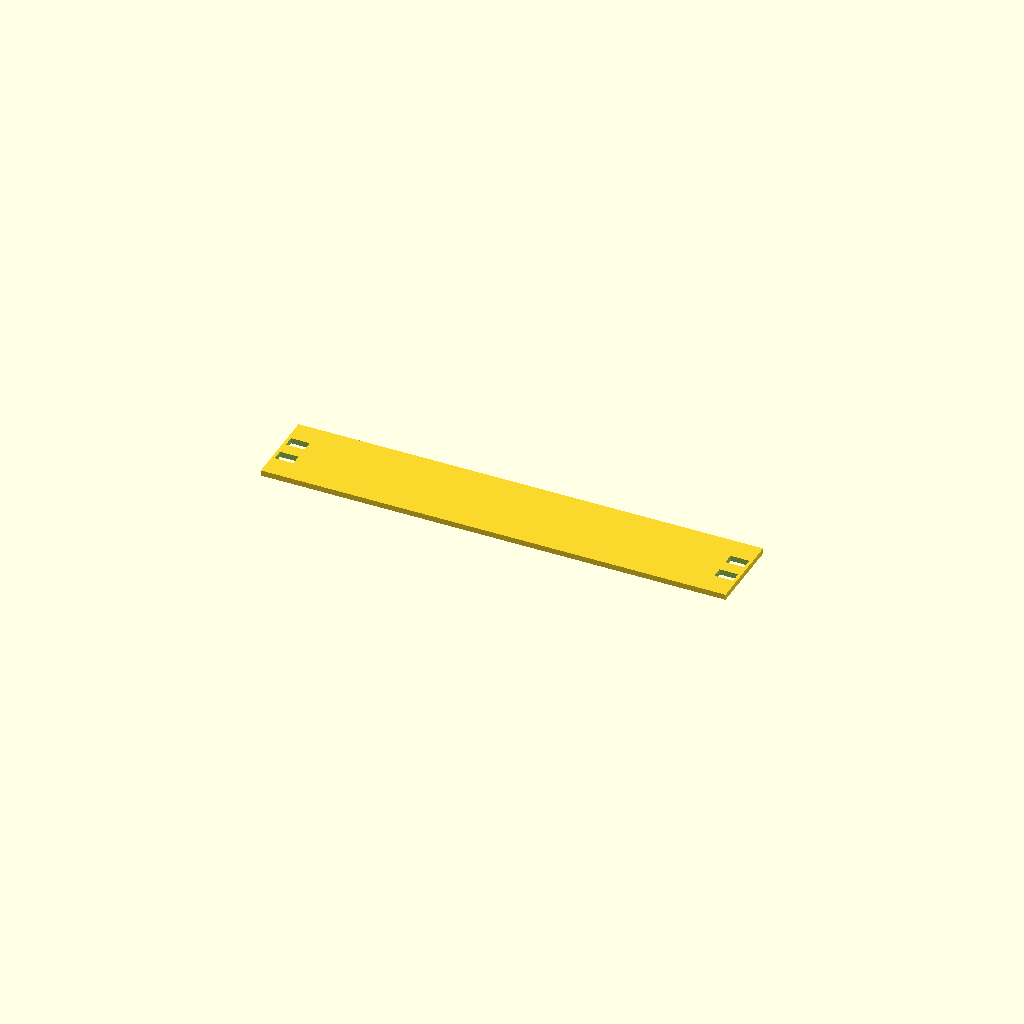
Cell 1 — every parameter at its default value.
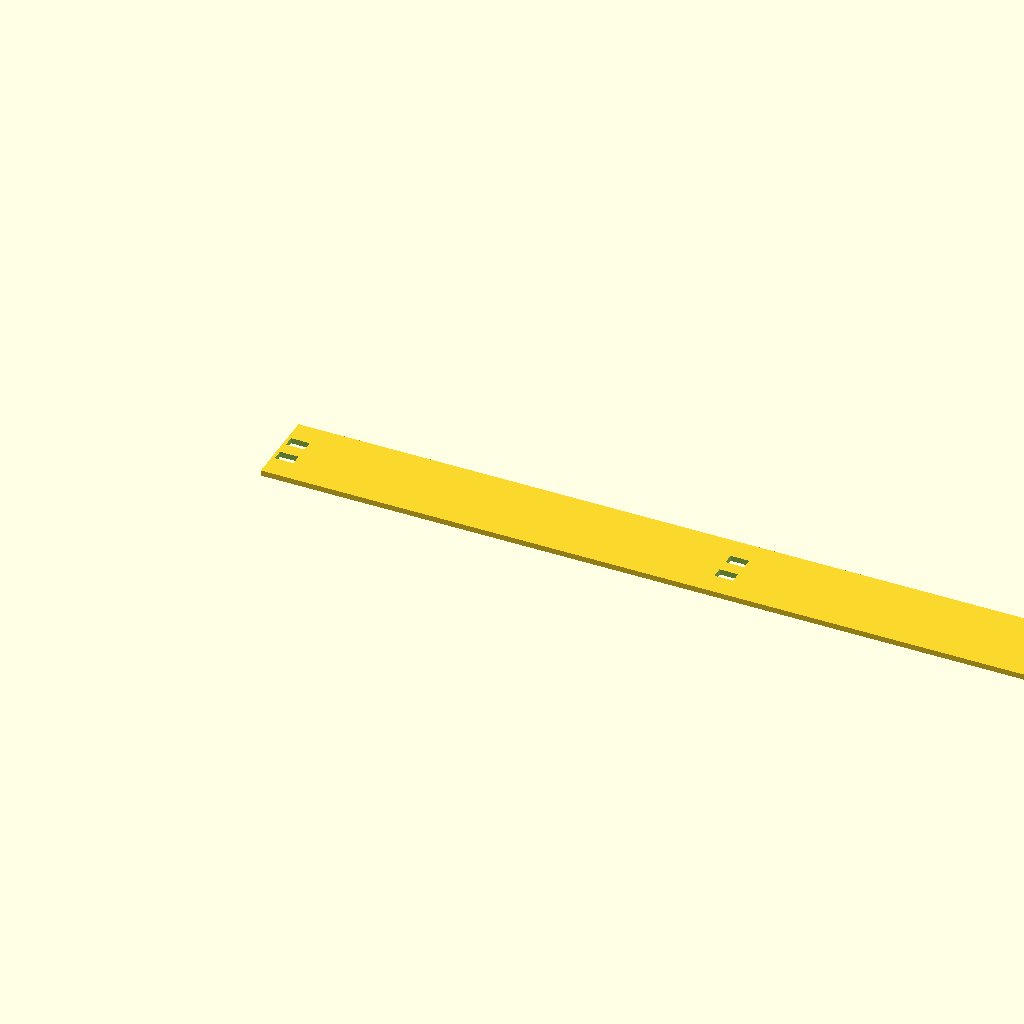
Cell 2 — plate_width set to 500, the other parameters unchanged.
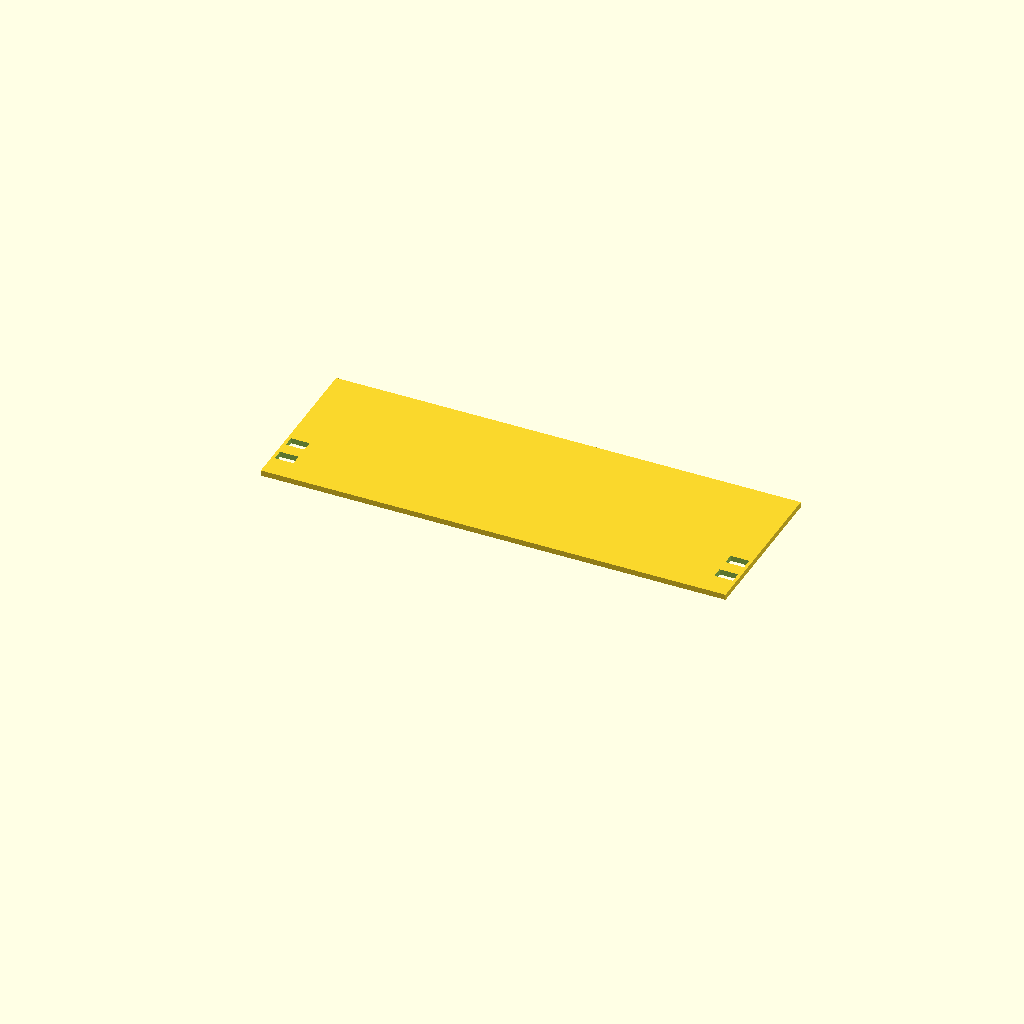
Cell 3 — plate_height set to 86.9, the other parameters unchanged.
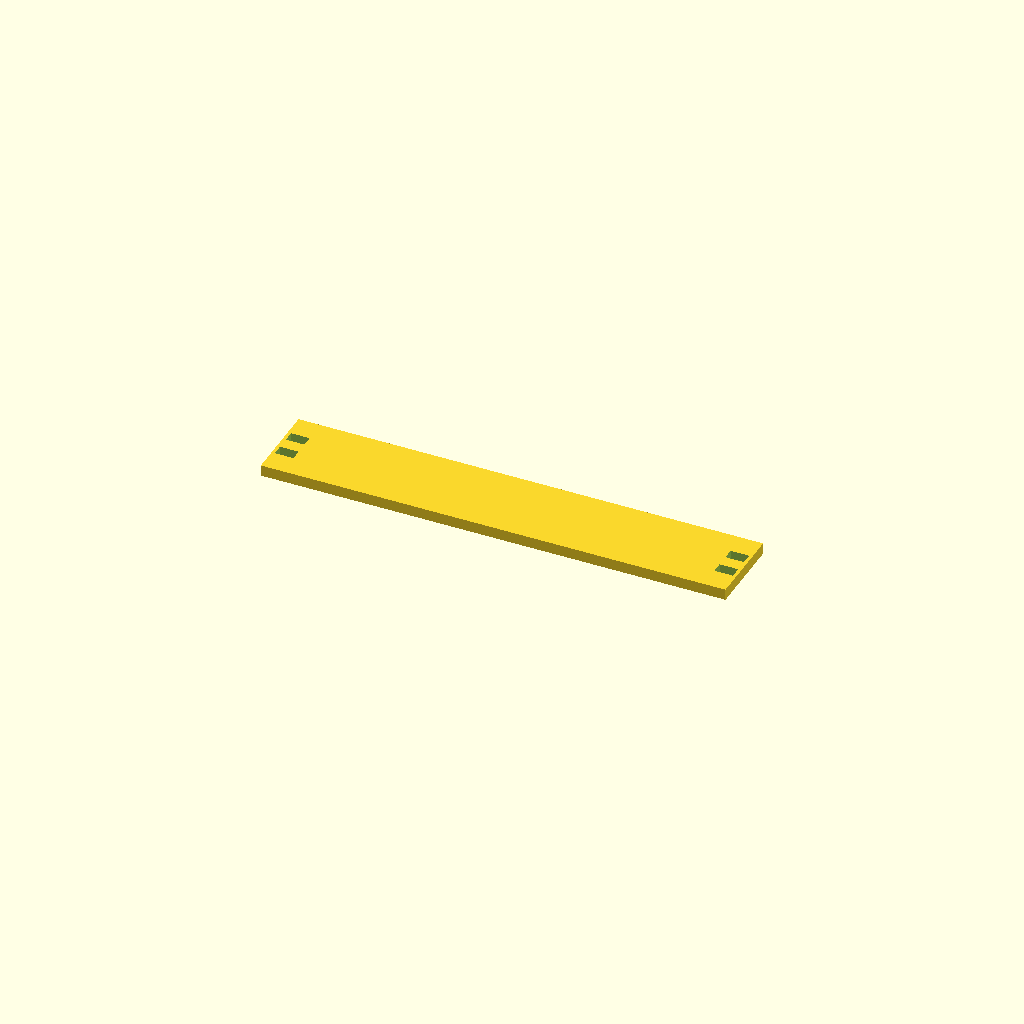
Cell 4: the same model with plate_thickness = 6.
All cells are drawn from one camera (rotation 55°, 0°, 25°, orthographic, colour scheme Cornfield), so only the parameter changes between them.
OpenSCAD source file cad/scad/TL1_Plate_1U_Shifted_0p5U.scad:
// TL1_Plate_1U_Shifted_0p5U
// Homelab Rack CAD Standard v1.0 - millimeters
// Mount positions provisional: test-fit against DeskPi TL1 rail!
plate_width=250;
plate_height=43.45;
plate_thickness=3;
slot_width=10;
slot_height=6;
slot_x=[6.74,243.26];
slot_y=[15.375,28.075];
difference() {
  cube([plate_width,plate_height,plate_thickness]);
  for (x=slot_x) for (y=slot_y)
    translate([x-slot_width/2,y-slot_height/2,-0.5])
      cube([slot_width,slot_height,plate_thickness+1]);
}
Parameter table extracted from the source (name, type, default, range or options):
plate_width: number, default 250
plate_height: number, default 43.45
plate_thickness: number, default 3
slot_width: number, default 10
slot_height: number, default 6
slot_x: vector, default [6.74, 243.26]
slot_y: vector, default [15.375, 28.075]
